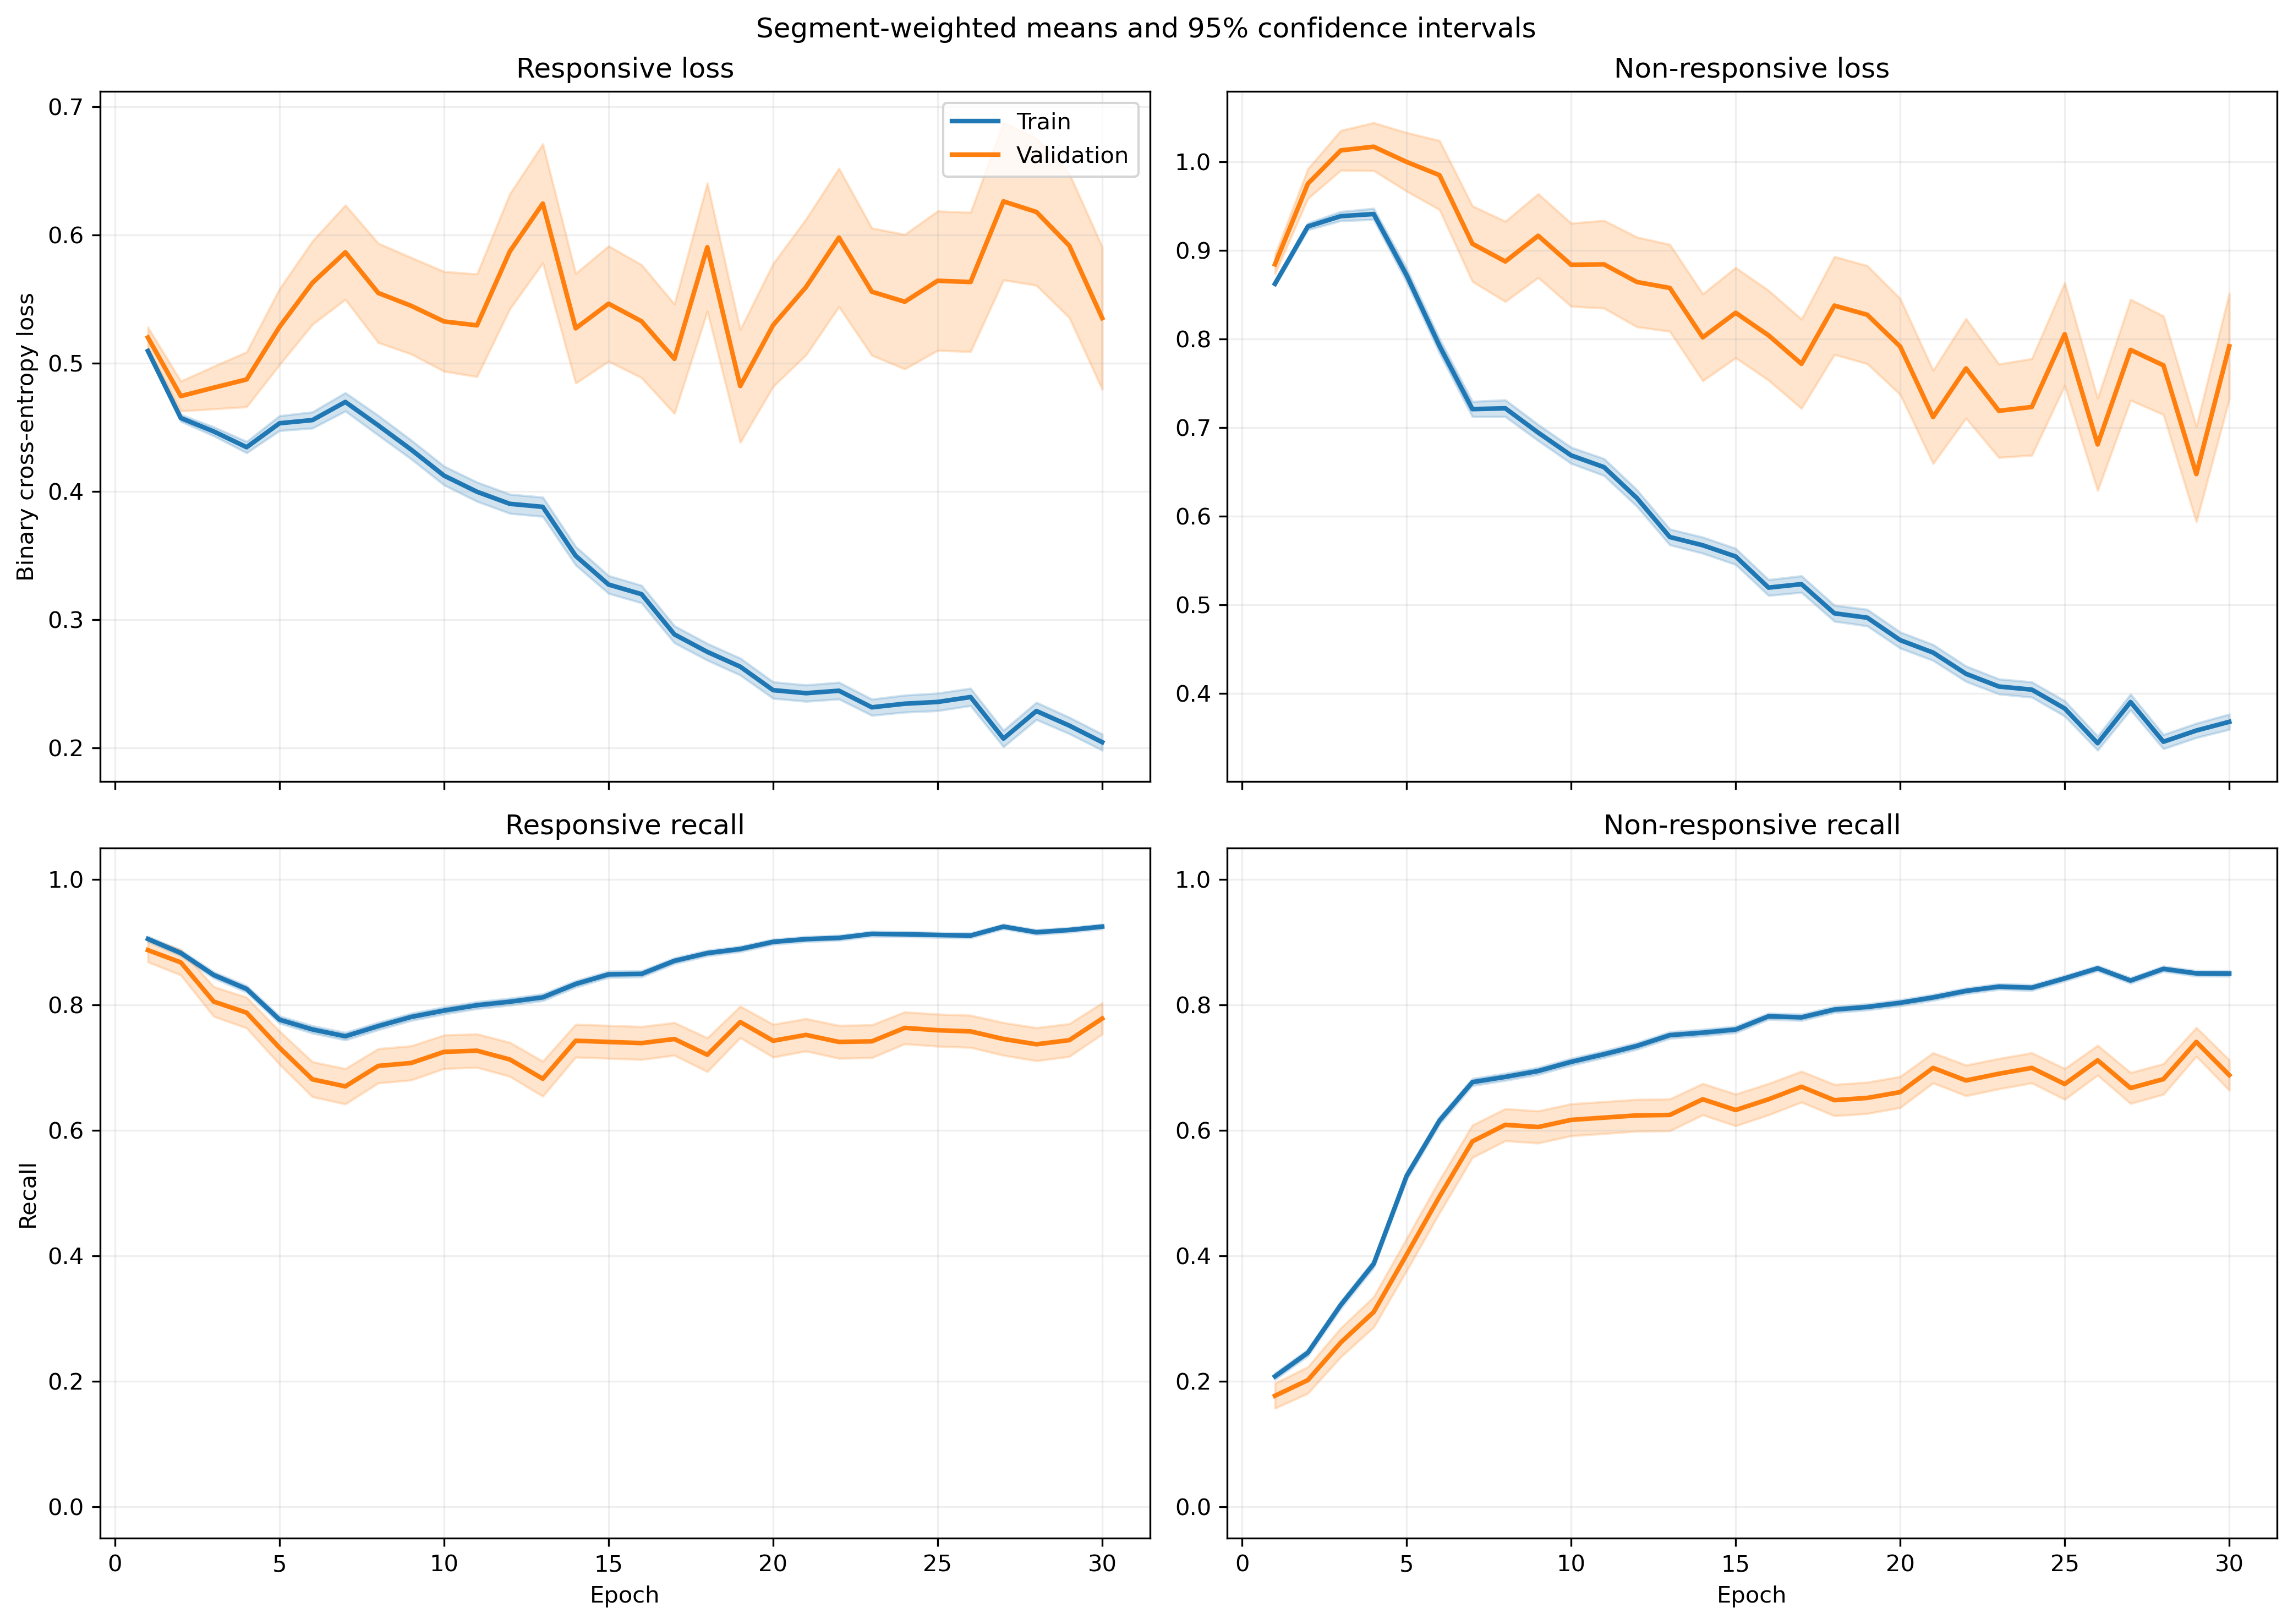

The file beside this chart, header and first rows:
fold, epoch, split, r_loss, r_loss_count, r_loss_sum, r_loss_sum_sq, r_recall, r_recall_count, r_recall_sum, r_recall_sum_sq, nr_loss, nr_loss_count, nr_loss_sum, nr_loss_sum_sq, nr_recall, nr_recall_count, nr_recall_sum, nr_recall_sum_sq
1, 1, train, 0.5269, 1063, 560.1, 310.5, 0.9087, 1063, 966.0, 966.0, 0.8427, 1401, 1181, 1041, 0.2099, 1401, 294.0, 294.0
1, 1, validation, 0.3899, 10, 3.899, 1.526, 1.0, 10, 10.0, 10.0, , 0, 0.0, 0.0, , 0, 0.0, 0.0
1, 2, train, 0.4763, 1063, 506.3, 281.3, 0.8692, 1063, 924.0, 924.0, 0.8992, 1401, 1260, 1280, 0.2834, 1401, 397.0, 397.0
1, 2, validation, 0.2555, 10, 2.555, 0.6659, 1.0, 10, 10.0, 10.0, , 0, 0.0, 0.0, , 0, 0.0, 0.0
1, 3, train, 0.4665, 1063, 495.9, 290.7, 0.8429, 1063, 896.0, 896.0, 0.9005, 1401, 1262, 1344, 0.3348, 1401, 469.0, 469.0
1, 3, validation, 0.2022, 10, 2.022, 0.4307, 1.0, 10, 10.0, 10.0, , 0, 0.0, 0.0, , 0, 0.0, 0.0
1, 4, train, 0.4427, 1063, 470.6, 288.8, 0.8335, 1063, 886.0, 886.0, 0.9233, 1401, 1294, 1480, 0.3562, 1401, 499.0, 499.0
1, 4, validation, 0.1813, 10, 1.813, 0.3608, 1.0, 10, 10.0, 10.0, , 0, 0.0, 0.0, , 0, 0.0, 0.0
1, 5, train, 0.4438, 1063, 471.8, 396.8, 0.7695, 1063, 818.0, 818.0, 0.891, 1401, 1248, 1737, 0.541, 1401, 758.0, 758.0
1, 5, validation, 0.1152, 10, 1.152, 0.1487, 1.0, 10, 10.0, 10.0, , 0, 0.0, 0.0, , 0, 0.0, 0.0
1, 6, train, 0.5197, 1063, 552.5, 575.1, 0.7103, 1063, 755.0, 755.0, 0.6878, 1401, 963.6, 1240, 0.6845, 1401, 959.0, 959.0
1, 6, validation, 0.1433, 10, 1.433, 0.3004, 1.0, 10, 10.0, 10.0, , 0, 0.0, 0.0, , 0, 0.0, 0.0
1, 7, train, 0.4312, 1063, 458.3, 440.1, 0.7723, 1063, 821.0, 821.0, 0.7477, 1401, 1047, 1448, 0.6524, 1401, 914.0, 914.0
1, 7, validation, 0.1127, 10, 1.127, 0.1608, 1.0, 10, 10.0, 10.0, , 0, 0.0, 0.0, , 0, 0.0, 0.0
1, 8, train, 0.468, 1063, 497.5, 541.9, 0.7658, 1063, 814.0, 814.0, 0.6824, 1401, 956, 1347, 0.6838, 1401, 958.0, 958.0
1, 8, validation, 0.09671, 10, 0.9671, 0.1377, 1.0, 10, 10.0, 10.0, , 0, 0.0, 0.0, , 0, 0.0, 0.0
1, 9, train, 0.4629, 1063, 492.1, 528.2, 0.7639, 1063, 812.0, 812.0, 0.6399, 1401, 896.5, 1228, 0.7188, 1401, 1007, 1007
1, 9, validation, 0.1132, 10, 1.132, 0.2112, 1.0, 10, 10.0, 10.0, , 0, 0.0, 0.0, , 0, 0.0, 0.0
1, 10, train, 0.3855, 1063, 409.8, 437, 0.8062, 1063, 857.0, 857.0, 0.7176, 1401, 1005, 1599, 0.6852, 1401, 960.0, 960.0
1, 10, validation, 0.06837, 10, 0.6837, 0.06869, 1.0, 10, 10.0, 10.0, , 0, 0.0, 0.0, , 0, 0.0, 0.0
1, 11, train, 0.4092, 1063, 434.9, 484.4, 0.7949, 1063, 845.0, 845.0, 0.6278, 1401, 879.6, 1370, 0.7466, 1401, 1046, 1046
1, 11, validation, 0.08623, 10, 0.8623, 0.1213, 1.0, 10, 10.0, 10.0, , 0, 0.0, 0.0, , 0, 0.0, 0.0
1, 12, train, 0.3918, 1063, 416.5, 438.9, 0.7968, 1063, 847.0, 847.0, 0.5727, 1401, 802.3, 1220, 0.7723, 1401, 1082, 1082
1, 12, validation, 0.09981, 10, 0.9981, 0.1343, 1.0, 10, 10.0, 10.0, , 0, 0.0, 0.0, , 0, 0.0, 0.0
1, 13, train, 0.3602, 1063, 382.9, 437.2, 0.8354, 1063, 888.0, 888.0, 0.5999, 1401, 840.5, 1348, 0.7345, 1401, 1029, 1029
1, 13, validation, 0.04904, 10, 0.4904, 0.02979, 1.0, 10, 10.0, 10.0, , 0, 0.0, 0.0, , 0, 0.0, 0.0
1, 14, train, 0.3886, 1063, 413.1, 493.6, 0.8137, 1063, 865.0, 865.0, 0.4859, 1401, 680.7, 1009, 0.783, 1401, 1097, 1097
1, 14, validation, 0.05935, 10, 0.5935, 0.04677, 1.0, 10, 10.0, 10.0, , 0, 0.0, 0.0, , 0, 0.0, 0.0
1, 15, train, 0.3418, 1063, 363.4, 405.1, 0.8429, 1063, 896.0, 896.0, 0.4948, 1401, 693.2, 1108, 0.798, 1401, 1118, 1118
1, 15, validation, 0.07221, 10, 0.7221, 0.07049, 1.0, 10, 10.0, 10.0, , 0, 0.0, 0.0, , 0, 0.0, 0.0
1, 16, train, 0.3747, 1063, 398.3, 477.6, 0.8231, 1063, 875.0, 875.0, 0.4439, 1401, 621.9, 948.2, 0.8094, 1401, 1134, 1134
1, 16, validation, 0.1692, 10, 1.692, 0.423, 1.0, 10, 10.0, 10.0, , 0, 0.0, 0.0, , 0, 0.0, 0.0
1, 17, train, 0.2301, 1063, 244.6, 212.8, 0.9087, 1063, 966.0, 966.0, 0.5724, 1401, 801.9, 1374, 0.7466, 1401, 1046, 1046
1, 17, validation, 0.06981, 10, 0.6981, 0.0654, 1.0, 10, 10.0, 10.0, , 0, 0.0, 0.0, , 0, 0.0, 0.0
1, 18, train, 0.2045, 1063, 217.4, 171.3, 0.9341, 1063, 993.0, 993.0, 0.6966, 1401, 975.9, 1681, 0.6809, 1401, 954.0, 954.0
1, 18, validation, 0.05054, 10, 0.5054, 0.02916, 1.0, 10, 10.0, 10.0, , 0, 0.0, 0.0, , 0, 0.0, 0.0
1, 19, train, 0.2671, 1063, 284, 297.5, 0.8946, 1063, 951.0, 951.0, 0.4967, 1401, 695.8, 1067, 0.7687, 1401, 1077, 1077
1, 19, validation, 0.04087, 10, 0.4087, 0.02215, 1.0, 10, 10.0, 10.0, , 0, 0.0, 0.0, , 0, 0.0, 0.0
1, 20, train, 0.2199, 1063, 233.8, 216.3, 0.9219, 1063, 980.0, 980.0, 0.463, 1401, 648.7, 1020, 0.7944, 1401, 1113, 1113
1, 20, validation, 0.03233, 10, 0.3233, 0.01285, 1.0, 10, 10.0, 10.0, , 0, 0.0, 0.0, , 0, 0.0, 0.0
1, 21, train, 0.2864, 1063, 304.4, 383.8, 0.8843, 1063, 940.0, 940.0, 0.3671, 1401, 514.3, 775, 0.8423, 1401, 1180, 1180
1, 21, validation, 0.05258, 10, 0.5258, 0.03503, 1.0, 10, 10.0, 10.0, , 0, 0.0, 0.0, , 0, 0.0, 0.0
1, 22, train, 0.2013, 1063, 214, 242, 0.9219, 1063, 980.0, 980.0, 0.5321, 1401, 745.4, 1413, 0.7723, 1401, 1082, 1082
1, 22, validation, 0.0393, 10, 0.393, 0.02102, 1.0, 10, 10.0, 10.0, , 0, 0.0, 0.0, , 0, 0.0, 0.0
1, 23, train, 0.1577, 1063, 167.7, 132.5, 0.9539, 1063, 1014, 1014, 0.5537, 1401, 775.7, 1316, 0.7523, 1401, 1054, 1054
1, 23, validation, 0.04687, 10, 0.4687, 0.06296, 1.0, 10, 10.0, 10.0, , 0, 0.0, 0.0, , 0, 0.0, 0.0
1, 24, train, 0.199, 1063, 211.6, 202.9, 0.936, 1063, 995.0, 995.0, 0.4528, 1401, 634.4, 968.5, 0.7973, 1401, 1117, 1117
1, 24, validation, 0.09317, 10, 0.9317, 0.3439, 1.0, 10, 10.0, 10.0, , 0, 0.0, 0.0, , 0, 0.0, 0.0
1, 25, train, 0.2526, 1063, 268.5, 314.4, 0.8984, 1063, 955.0, 955.0, 0.3168, 1401, 443.8, 652.6, 0.8694, 1401, 1218, 1218
1, 25, validation, 0.03473, 10, 0.3473, 0.02793, 1.0, 10, 10.0, 10.0, , 0, 0.0, 0.0, , 0, 0.0, 0.0
1, 26, train, 0.2565, 1063, 272.7, 359.3, 0.9069, 1063, 964.0, 964.0, 0.3367, 1401, 471.6, 751.9, 0.8608, 1401, 1206, 1206
1, 26, validation, 0.0371, 10, 0.371, 0.01754, 1.0, 10, 10.0, 10.0, , 0, 0.0, 0.0, , 0, 0.0, 0.0
1, 27, train, 0.1704, 1063, 181.1, 177.9, 0.9398, 1063, 999.0, 999.0, 0.3939, 1401, 551.9, 949.8, 0.8287, 1401, 1161, 1161
1, 27, validation, 0.03926, 10, 0.3926, 0.02568, 1.0, 10, 10.0, 10.0, , 0, 0.0, 0.0, , 0, 0.0, 0.0
1, 28, train, 0.2501, 1063, 265.9, 278, 0.905, 1063, 962.0, 962.0, 0.2657, 1401, 372.2, 467.8, 0.8915, 1401, 1249, 1249
1, 28, validation, 0.1643, 10, 1.643, 1.522, 0.9, 10, 9.0, 9.0, , 0, 0.0, 0.0, , 0, 0.0, 0.0
1, 29, train, 0.2158, 1063, 229.4, 237.6, 0.9191, 1063, 977.0, 977.0, 0.3766, 1401, 527.6, 750.3, 0.8358, 1401, 1171, 1171
1, 29, validation, 0.04142, 10, 0.4142, 0.04396, 1.0, 10, 10.0, 10.0, , 0, 0.0, 0.0, , 0, 0.0, 0.0
1, 30, train, 0.1954, 1063, 207.7, 225.7, 0.9323, 1063, 991.0, 991.0, 0.3461, 1401, 484.9, 757.2, 0.858, 1401, 1202, 1202
1, 30, validation, 0.1032, 10, 1.032, 0.3041, 1.0, 10, 10.0, 10.0, , 0, 0.0, 0.0, , 0, 0.0, 0.0
... 1,140 more rows
